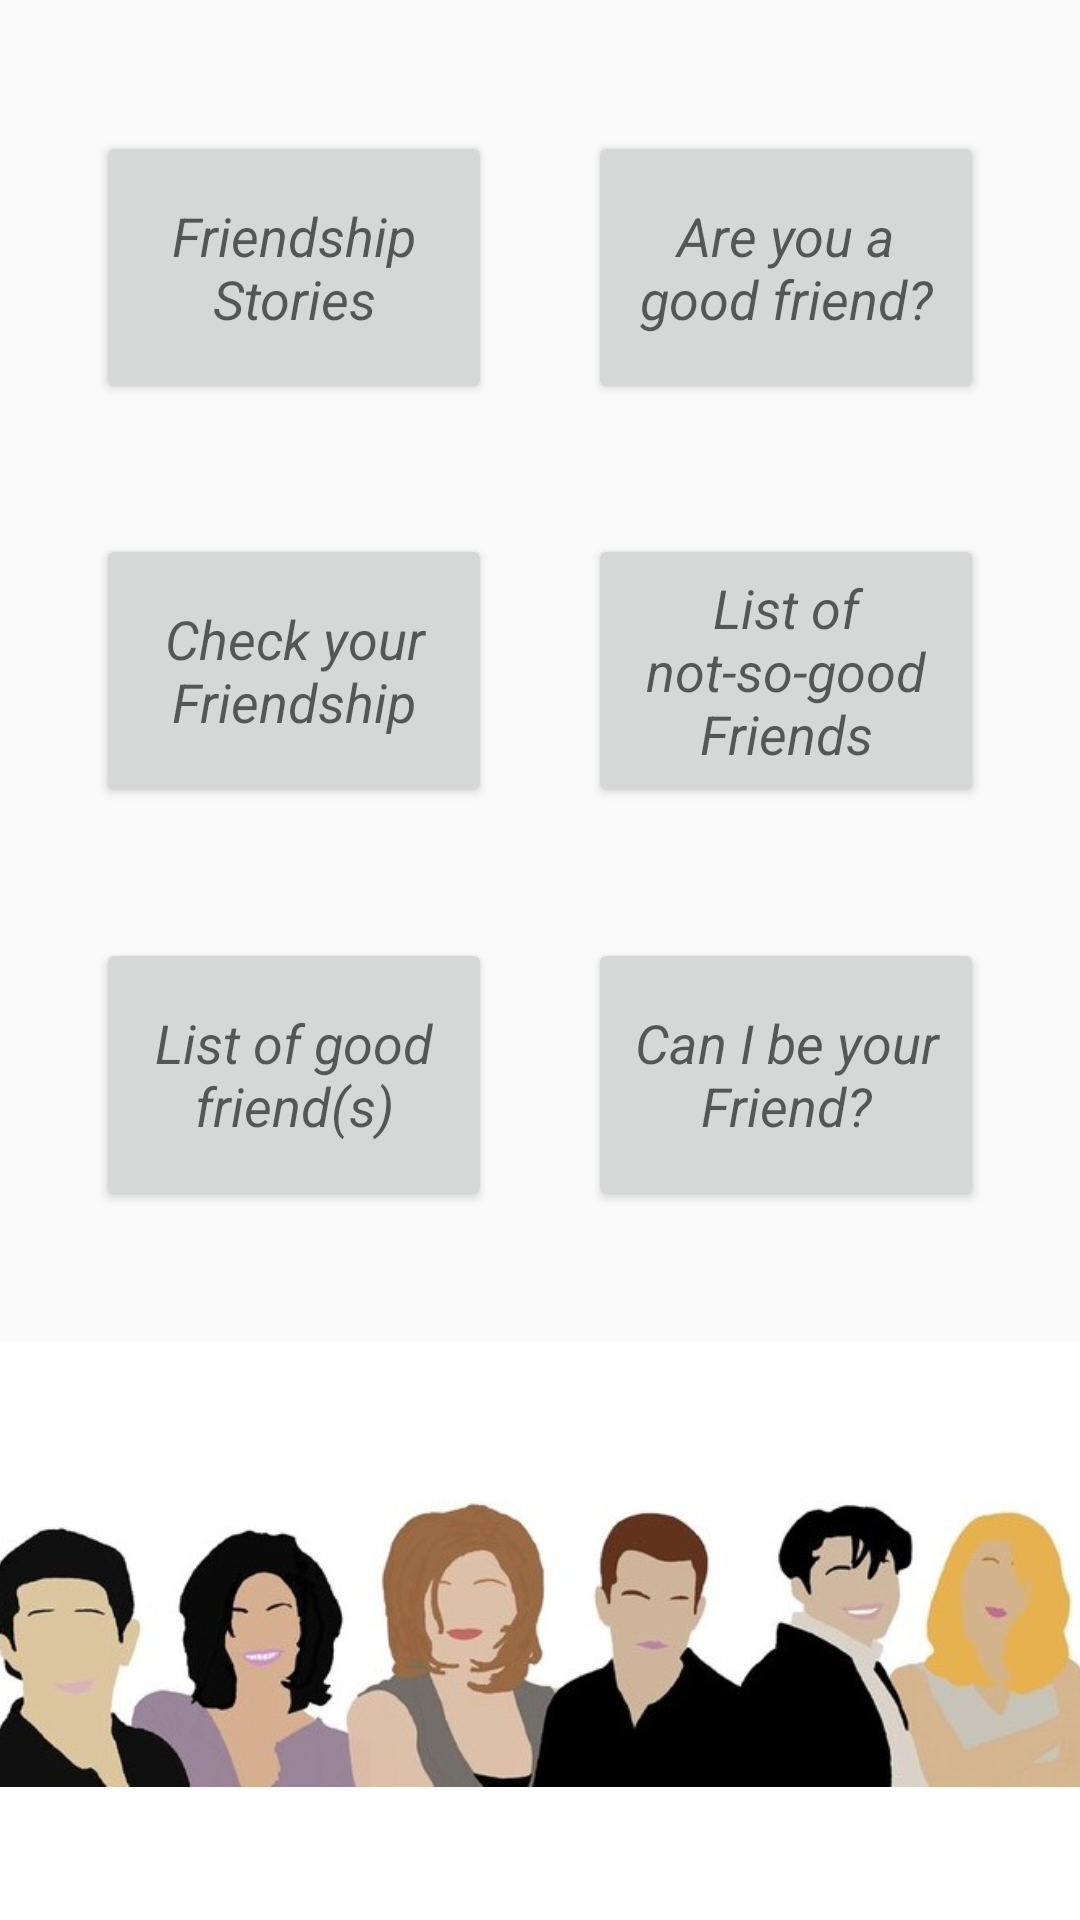

The Android layout XML behind this screen, and the referenced resources:
<!-- AndroidManifest.xml: application theme AppTheme -->
<!-- res/layout/fragment_page1.xml -->
<?xml version="1.0" encoding="utf-8"?>
<layout xmlns:android="http://schemas.android.com/apk/res/android"
    xmlns:app="http://schemas.android.com/apk/res-auto"
    xmlns:tools="http://schemas.android.com/tools">

    <androidx.constraintlayout.widget.ConstraintLayout
        android:layout_width="match_parent"
        android:layout_height="match_parent"
        tools:context=".Page1">

        <ImageView
            android:id="@+id/imageView2"
            android:layout_width="379dp"
            android:layout_height="wrap_content"
            android:layout_marginTop="538dp"
            android:background="#FFFFFF"
            android:src="@drawable/friendscut"
            app:layout_constraintBottom_toBottomOf="parent"
            app:layout_constraintEnd_toEndOf="parent"
            app:layout_constraintStart_toStartOf="parent"
            app:layout_constraintTop_toTopOf="parent"
            app:layout_constraintVertical_bias="1.0" />

        <Button
            android:id="@+id/button1"
            android:text="@string/button_friendship"
            app:layout_constraintBottom_toTopOf="@+id/button3"
            app:layout_constraintEnd_toStartOf="@+id/button2"
            app:layout_constraintHorizontal_bias="0.5"
            app:layout_constraintStart_toStartOf="parent"
            app:layout_constraintTop_toTopOf="parent"
            style="@style/button_style" />

        <Button
            android:id="@+id/button2"
            style="@style/button_style"
            android:layout_width="132dp"
            android:layout_height="91dp"
            android:text="@string/btn_self"
            app:layout_constraintBottom_toTopOf="@+id/button4"
            app:layout_constraintEnd_toEndOf="parent"
            app:layout_constraintHorizontal_bias="0.5"
            app:layout_constraintStart_toEndOf="@+id/button1"
            app:layout_constraintTop_toTopOf="parent" />

        <Button
            android:id="@+id/button3"
            style="@style/button_style"
            android:layout_width="132dp"
            android:layout_height="91dp"
            android:text="@string/btn_spy"
            app:layout_constraintBottom_toTopOf="@+id/button5"
            app:layout_constraintEnd_toStartOf="@+id/button4"
            app:layout_constraintHorizontal_bias="0.5"
            app:layout_constraintStart_toStartOf="parent"
            app:layout_constraintTop_toBottomOf="@+id/button1" />

        <Button
            android:id="@+id/button4"
            style="@style/button_style"
            android:layout_width="132dp"
            android:layout_height="91dp"
            android:text="@string/btn_badd"
            app:layout_constraintBottom_toTopOf="@+id/button6"
            app:layout_constraintEnd_toEndOf="parent"
            app:layout_constraintHorizontal_bias="0.5"
            app:layout_constraintStart_toEndOf="@+id/button3"
            app:layout_constraintTop_toBottomOf="@+id/button2" />

        <Button
            android:id="@+id/button5"
            style="@style/button_style"
            android:layout_width="132dp"
            android:layout_height="91dp"
            android:text="@string/btn_good"
            app:layout_constraintBottom_toTopOf="@+id/imageView2"
            app:layout_constraintEnd_toStartOf="@+id/button6"
            app:layout_constraintHorizontal_bias="0.5"
            app:layout_constraintStart_toStartOf="parent"
            app:layout_constraintTop_toBottomOf="@+id/button3" />

        <Button
            android:id="@+id/button6"
            style="@style/button_style"
            android:layout_width="132dp"
            android:layout_height="91dp"
            android:text="@string/btn_meFriend"
            app:layout_constraintBottom_toTopOf="@+id/imageView2"
            app:layout_constraintEnd_toEndOf="parent"
            app:layout_constraintHorizontal_bias="0.5"
            app:layout_constraintStart_toEndOf="@+id/button5"
            app:layout_constraintTop_toBottomOf="@+id/button4" />

    </androidx.constraintlayout.widget.ConstraintLayout>
</layout>
<!-- resources referenced by this layout -->
<resources>
  <!-- drawable friendscut: jpg bitmap (drawable, 49874 bytes) -->
  <string name="btn_badd">List of not-so-good Friends</string>
  <string name="btn_good">List of good friend(s)</string>
  <string name="btn_meFriend">Can I be your Friend?</string>
  <string name="btn_self">Are you a good friend?</string>
  <string name="btn_spy">Check your Friendship</string>
  <string name="button_friendship">Friendship Stories</string>
  <style name="button_style">
          <item name="android:layout_width">132dp</item>
          <item name="android:layout_height">91dp</item>
          <item name="android:textAppearance">@style/TextAppearance.AppCompat.Medium</item>
          <item name="android:textStyle">italic</item>
      </style>
  <style name="AppTheme" parent="Theme.AppCompat.Light.DarkActionBar">
          
          <item name="colorPrimary">@color/colorPrimary</item>
          <item name="colorPrimaryDark">@color/colorPrimaryDark</item>
          <item name="colorAccent">@color/colorAccent</item>
      </style>
  <!-- not gathered from this repository: default colours our renderer supplied (Android Studio template values) -->
  <color name="colorPrimary">#FF6200EE</color>
  <color name="colorPrimaryDark">#FF3700B3</color>
  <color name="colorAccent">#FF03DAC5</color>
</resources>
